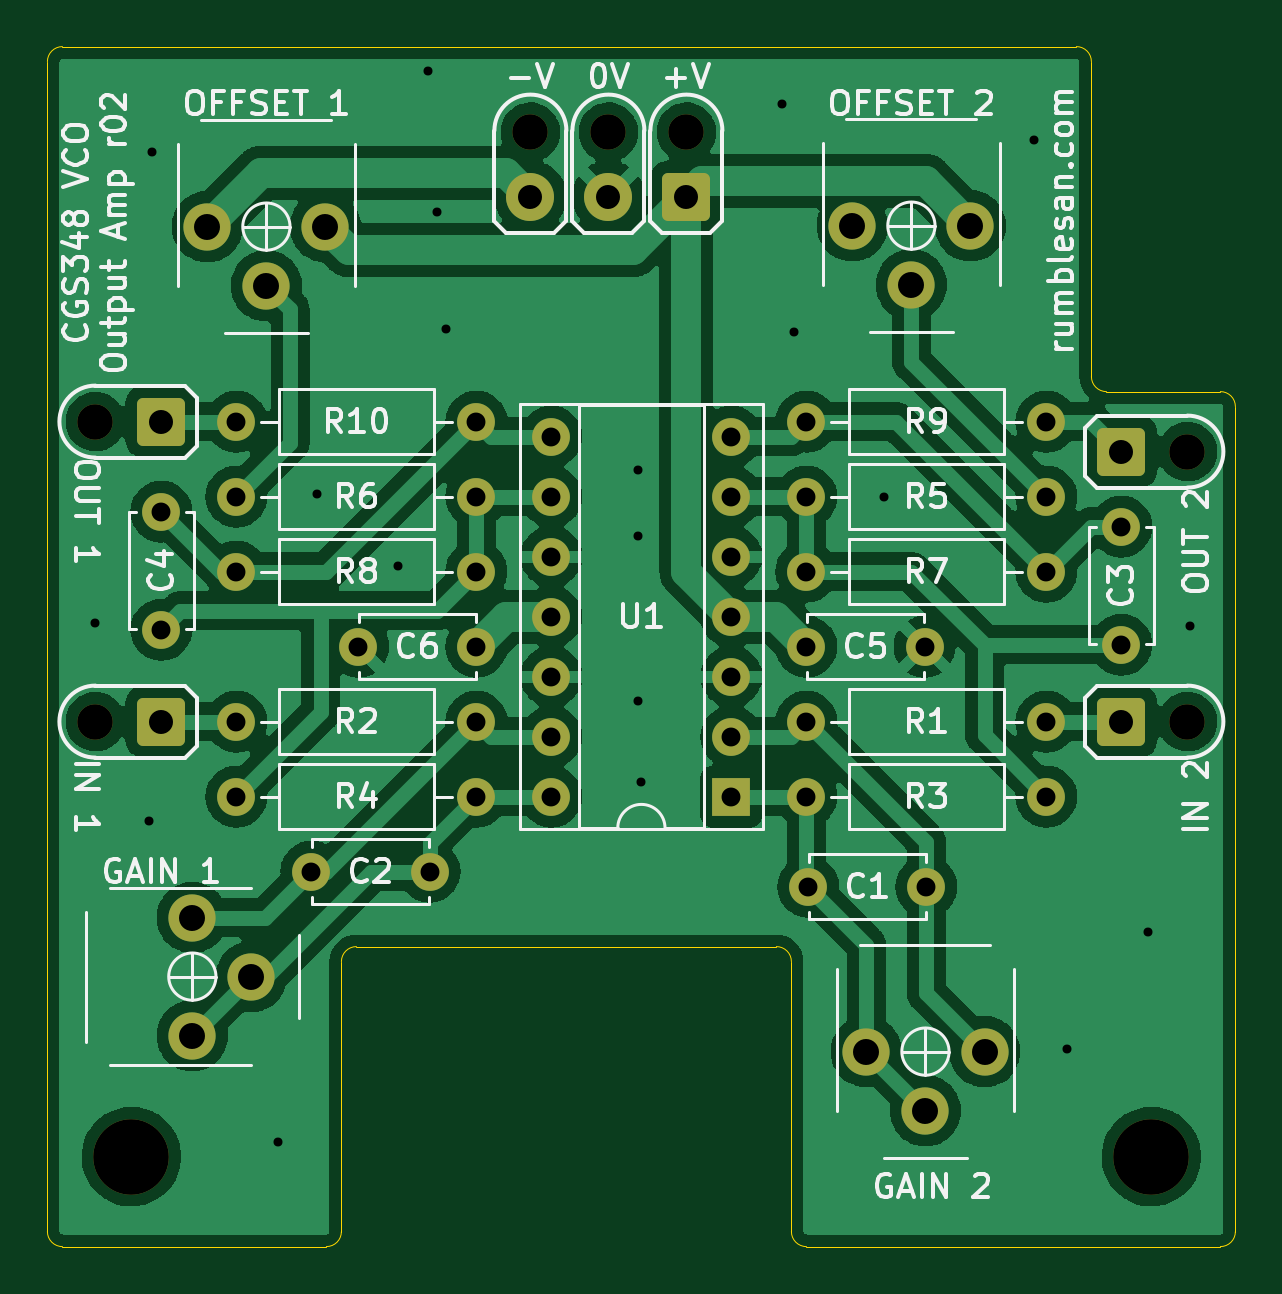
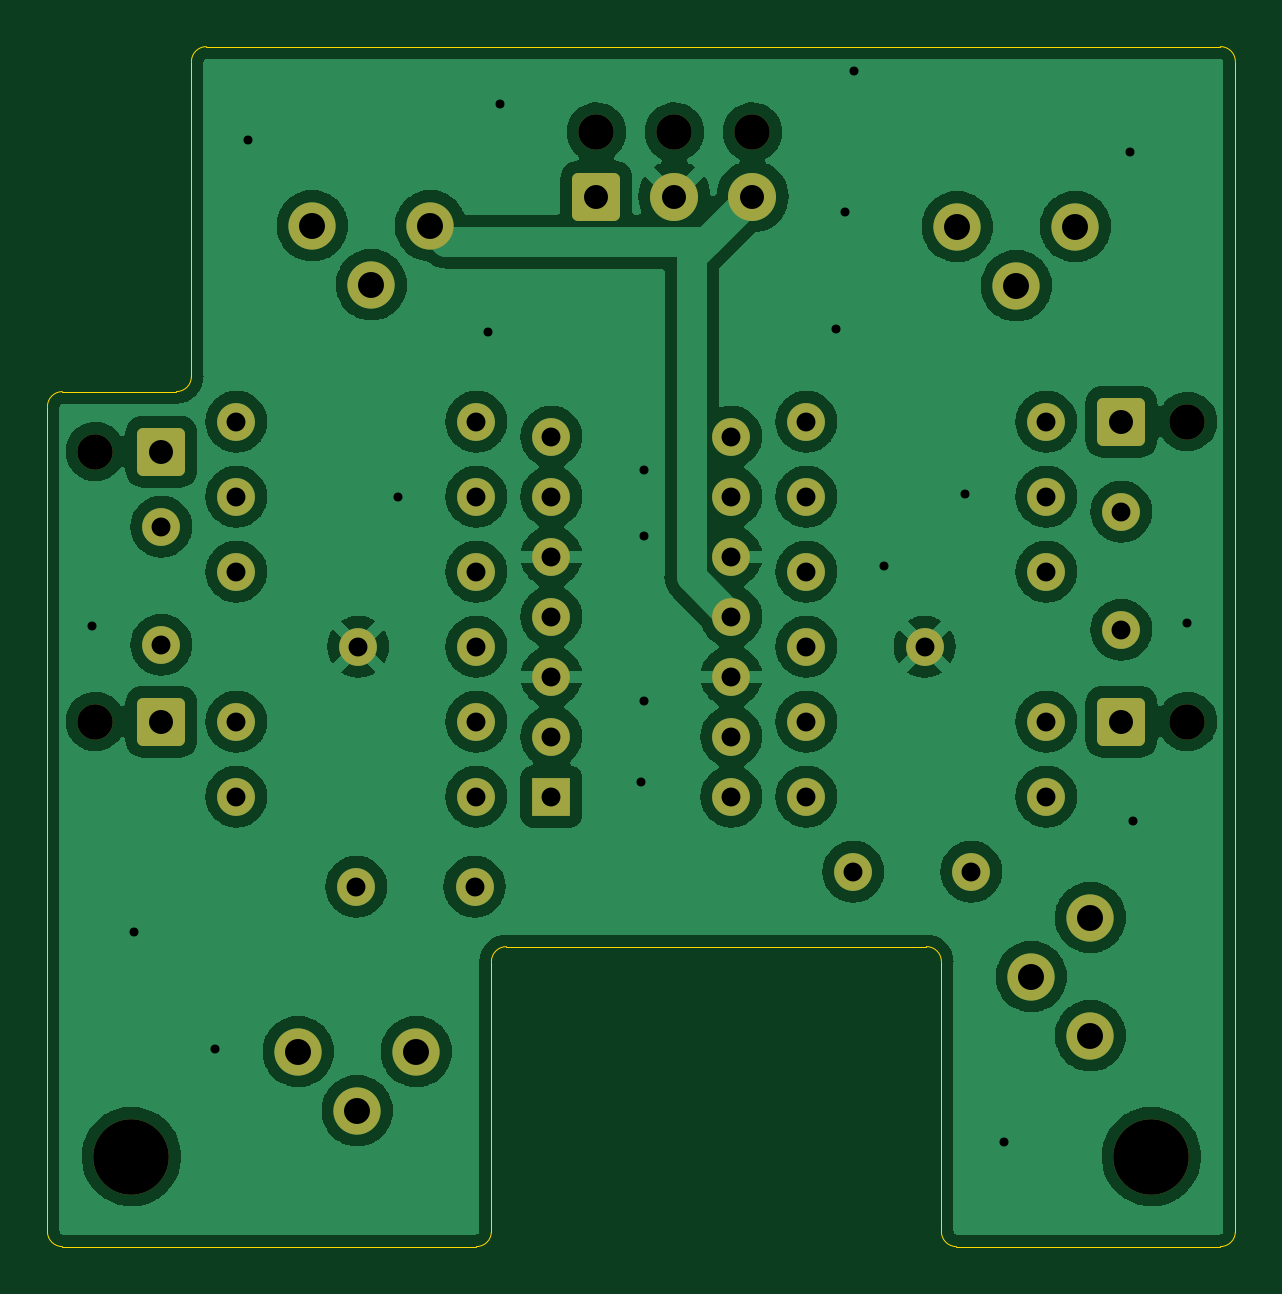
Circuit board: 8 layer files. Board 50.3 x 50.8 mm.
- bottom_copper: cgs348-vco-output-buffer-B_Cu.gbl (193185 bytes)
- bottom_mask: cgs348-vco-output-buffer-B_Mask.gbs (4074 bytes)
- bottom_silk: cgs348-vco-output-buffer-B_Silkscreen.gbo (476 bytes)
- outline: cgs348-vco-output-buffer-Edge_Cuts.gm1 (1787 bytes)
- top_copper: cgs348-vco-output-buffer-F_Cu.gtl (169476 bytes)
- top_mask: cgs348-vco-output-buffer-F_Mask.gts (4074 bytes)
- top_silk: cgs348-vco-output-buffer-F_Silkscreen.gto (42782 bytes)
- drill: cgs348-vco-output-buffer.drl (2238 bytes)

=== bottom_copper: cgs348-vco-output-buffer-B_Cu.gbl (193185 bytes, source omitted) ===
=== bottom_mask: cgs348-vco-output-buffer-B_Mask.gbs ===
%TF.GenerationSoftware,KiCad,Pcbnew,(6.0.0-0)*%
%TF.CreationDate,2022-01-01T23:16:52+00:00*%
%TF.ProjectId,cgs348-vco-output-buffer,63677333-3438-42d7-9663-6f2d6f757470,rev?*%
%TF.SameCoordinates,Original*%
%TF.FileFunction,Soldermask,Bot*%
%TF.FilePolarity,Negative*%
%FSLAX46Y46*%
G04 Gerber Fmt 4.6, Leading zero omitted, Abs format (unit mm)*
G04 Created by KiCad (PCBNEW (6.0.0-0)) date 2022-01-01 23:16:52*
%MOMM*%
%LPD*%
G01*
G04 APERTURE LIST*
G04 Aperture macros list*
%AMRoundRect*
0 Rectangle with rounded corners*
0 $1 Rounding radius*
0 $2 $3 $4 $5 $6 $7 $8 $9 X,Y pos of 4 corners*
0 Add a 4 corners polygon primitive as box body*
4,1,4,$2,$3,$4,$5,$6,$7,$8,$9,$2,$3,0*
0 Add four circle primitives for the rounded corners*
1,1,$1+$1,$2,$3*
1,1,$1+$1,$4,$5*
1,1,$1+$1,$6,$7*
1,1,$1+$1,$8,$9*
0 Add four rect primitives between the rounded corners*
20,1,$1+$1,$2,$3,$4,$5,0*
20,1,$1+$1,$4,$5,$6,$7,0*
20,1,$1+$1,$6,$7,$8,$9,0*
20,1,$1+$1,$8,$9,$2,$3,0*%
G04 Aperture macros list end*
%ADD10C,1.600000*%
%ADD11C,1.500000*%
%ADD12RoundRect,0.254000X0.762000X-0.762000X0.762000X0.762000X-0.762000X0.762000X-0.762000X-0.762000X0*%
%ADD13RoundRect,0.254000X-0.762000X0.762000X-0.762000X-0.762000X0.762000X-0.762000X0.762000X0.762000X0*%
%ADD14RoundRect,0.254000X0.762000X0.762000X-0.762000X0.762000X-0.762000X-0.762000X0.762000X-0.762000X0*%
%ADD15C,2.032000*%
%ADD16O,1.600000X1.600000*%
%ADD17C,2.000000*%
%ADD18R,1.600000X1.600000*%
%ADD19C,3.200000*%
G04 APERTURE END LIST*
D10*
%TO.C,C1*%
X126365000Y-137160000D03*
X121365000Y-137160000D03*
%TD*%
%TO.C,C2*%
X100330000Y-136525000D03*
X105330000Y-136525000D03*
%TD*%
D11*
%TO.C,J1*%
X137414000Y-130175000D03*
D12*
X134620000Y-130175000D03*
%TD*%
D11*
%TO.C,J2*%
X91186000Y-130175000D03*
D13*
X93980000Y-130175000D03*
%TD*%
D11*
%TO.C,J3*%
X137414000Y-118745000D03*
D12*
X134620000Y-118745000D03*
%TD*%
D11*
%TO.C,J4*%
X91186000Y-117475000D03*
D13*
X93980000Y-117475000D03*
%TD*%
D11*
%TO.C,J5*%
X109601000Y-105220000D03*
X116205000Y-105220000D03*
X112903000Y-105220000D03*
D14*
X116205000Y-107950000D03*
D15*
X112903000Y-107950000D03*
X109601000Y-107950000D03*
%TD*%
D10*
%TO.C,R1*%
X131445000Y-130175000D03*
D16*
X121285000Y-130175000D03*
%TD*%
D10*
%TO.C,R2*%
X97155000Y-130175000D03*
D16*
X107315000Y-130175000D03*
%TD*%
D10*
%TO.C,R3*%
X131445000Y-133350000D03*
D16*
X121285000Y-133350000D03*
%TD*%
D10*
%TO.C,R4*%
X97155000Y-133350000D03*
D16*
X107315000Y-133350000D03*
%TD*%
D10*
%TO.C,R5*%
X131445000Y-120650000D03*
D16*
X121285000Y-120650000D03*
%TD*%
D10*
%TO.C,R6*%
X97155000Y-120650000D03*
D16*
X107315000Y-120650000D03*
%TD*%
D10*
%TO.C,R7*%
X131445000Y-123825000D03*
D16*
X121285000Y-123825000D03*
%TD*%
D10*
%TO.C,R8*%
X97155000Y-123825000D03*
D16*
X107315000Y-123825000D03*
%TD*%
D17*
%TO.C,RV1*%
X128825000Y-144145000D03*
X126325000Y-146645000D03*
X123825000Y-144145000D03*
%TD*%
%TO.C,RV2*%
X95290000Y-138470000D03*
X97790000Y-140970000D03*
X95290000Y-143470000D03*
%TD*%
%TO.C,RV3*%
X128230000Y-109180000D03*
X125730000Y-111680000D03*
X123230000Y-109180000D03*
%TD*%
%TO.C,RV4*%
X100925000Y-109220000D03*
X98425000Y-111720000D03*
X95925000Y-109220000D03*
%TD*%
D18*
%TO.C,U1*%
X118110000Y-133350000D03*
D16*
X118110000Y-130810000D03*
X118110000Y-128270000D03*
X118110000Y-125730000D03*
X118110000Y-123190000D03*
X118110000Y-120650000D03*
X118110000Y-118110000D03*
X110490000Y-118110000D03*
X110490000Y-120650000D03*
X110490000Y-123190000D03*
X110490000Y-125730000D03*
X110490000Y-128270000D03*
X110490000Y-130810000D03*
X110490000Y-133350000D03*
%TD*%
D19*
%TO.C,H1*%
X92710000Y-148590000D03*
%TD*%
D10*
%TO.C,R9*%
X131445000Y-117475000D03*
D16*
X121285000Y-117475000D03*
%TD*%
D10*
%TO.C,R10*%
X97155000Y-117475000D03*
D16*
X107315000Y-117475000D03*
%TD*%
D10*
%TO.C,C5*%
X121285000Y-127000000D03*
X126285000Y-127000000D03*
%TD*%
%TO.C,C4*%
X93980000Y-126285000D03*
X93980000Y-121285000D03*
%TD*%
%TO.C,C6*%
X102315000Y-127000000D03*
X107315000Y-127000000D03*
%TD*%
D19*
%TO.C,H2*%
X135890000Y-148590000D03*
%TD*%
D10*
%TO.C,C3*%
X134620000Y-126920000D03*
X134620000Y-121920000D03*
%TD*%
M02*

=== bottom_silk: cgs348-vco-output-buffer-B_Silkscreen.gbo ===
%TF.GenerationSoftware,KiCad,Pcbnew,(6.0.0-0)*%
%TF.CreationDate,2022-01-01T23:16:52+00:00*%
%TF.ProjectId,cgs348-vco-output-buffer,63677333-3438-42d7-9663-6f2d6f757470,rev?*%
%TF.SameCoordinates,Original*%
%TF.FileFunction,Legend,Bot*%
%TF.FilePolarity,Positive*%
%FSLAX46Y46*%
G04 Gerber Fmt 4.6, Leading zero omitted, Abs format (unit mm)*
G04 Created by KiCad (PCBNEW (6.0.0-0)) date 2022-01-01 23:16:52*
%MOMM*%
%LPD*%
G01*
G04 APERTURE LIST*
G04 APERTURE END LIST*
M02*

=== outline: cgs348-vco-output-buffer-Edge_Cuts.gm1 ===
%TF.GenerationSoftware,KiCad,Pcbnew,(6.0.0-0)*%
%TF.CreationDate,2022-01-01T23:16:52+00:00*%
%TF.ProjectId,cgs348-vco-output-buffer,63677333-3438-42d7-9663-6f2d6f757470,rev?*%
%TF.SameCoordinates,Original*%
%TF.FileFunction,Profile,NP*%
%FSLAX46Y46*%
G04 Gerber Fmt 4.6, Leading zero omitted, Abs format (unit mm)*
G04 Created by KiCad (PCBNEW (6.0.0-0)) date 2022-01-01 23:16:52*
%MOMM*%
%LPD*%
G01*
G04 APERTURE LIST*
%TA.AperFunction,Profile*%
%ADD10C,0.050000*%
%TD*%
G04 APERTURE END LIST*
D10*
X138811000Y-152400000D02*
X121285000Y-152400000D01*
X89789000Y-152400000D02*
X100965000Y-152400000D01*
X133350000Y-102235000D02*
X133350000Y-115570000D01*
X133350000Y-115570000D02*
G75*
G03*
X133985000Y-116205000I634999J-1D01*
G01*
X89789000Y-101600000D02*
G75*
G03*
X89154000Y-102235000I-1J-634999D01*
G01*
X133350000Y-102235000D02*
G75*
G03*
X132715000Y-101600000I-634999J1D01*
G01*
X139446000Y-116840000D02*
G75*
G03*
X138811000Y-116205000I-634999J1D01*
G01*
X120650000Y-140335000D02*
X120650000Y-151765000D01*
X89154000Y-151765000D02*
X89154000Y-102235000D01*
X89154000Y-151765000D02*
G75*
G03*
X89789000Y-152400000I634999J-1D01*
G01*
X120650000Y-151765000D02*
G75*
G03*
X121285000Y-152400000I634999J-1D01*
G01*
X102235000Y-139700000D02*
X120015000Y-139700000D01*
X102235000Y-139700000D02*
G75*
G03*
X101600000Y-140335000I-1J-634999D01*
G01*
X139446000Y-151765000D02*
X139446000Y-116840000D01*
X138811000Y-152400000D02*
G75*
G03*
X139446000Y-151765000I1J634999D01*
G01*
X100965000Y-152400000D02*
G75*
G03*
X101600000Y-151765000I1J634999D01*
G01*
X101600000Y-151765000D02*
X101600000Y-140335000D01*
X120650000Y-140335000D02*
G75*
G03*
X120015000Y-139700000I-634999J1D01*
G01*
X138811000Y-116205000D02*
X133985000Y-116205000D01*
X89789000Y-101600000D02*
X132715000Y-101600000D01*
M02*

=== top_copper: cgs348-vco-output-buffer-F_Cu.gtl (169476 bytes, source omitted) ===
=== top_mask: cgs348-vco-output-buffer-F_Mask.gts ===
%TF.GenerationSoftware,KiCad,Pcbnew,(6.0.0-0)*%
%TF.CreationDate,2022-01-01T23:16:52+00:00*%
%TF.ProjectId,cgs348-vco-output-buffer,63677333-3438-42d7-9663-6f2d6f757470,rev?*%
%TF.SameCoordinates,Original*%
%TF.FileFunction,Soldermask,Top*%
%TF.FilePolarity,Negative*%
%FSLAX46Y46*%
G04 Gerber Fmt 4.6, Leading zero omitted, Abs format (unit mm)*
G04 Created by KiCad (PCBNEW (6.0.0-0)) date 2022-01-01 23:16:52*
%MOMM*%
%LPD*%
G01*
G04 APERTURE LIST*
G04 Aperture macros list*
%AMRoundRect*
0 Rectangle with rounded corners*
0 $1 Rounding radius*
0 $2 $3 $4 $5 $6 $7 $8 $9 X,Y pos of 4 corners*
0 Add a 4 corners polygon primitive as box body*
4,1,4,$2,$3,$4,$5,$6,$7,$8,$9,$2,$3,0*
0 Add four circle primitives for the rounded corners*
1,1,$1+$1,$2,$3*
1,1,$1+$1,$4,$5*
1,1,$1+$1,$6,$7*
1,1,$1+$1,$8,$9*
0 Add four rect primitives between the rounded corners*
20,1,$1+$1,$2,$3,$4,$5,0*
20,1,$1+$1,$4,$5,$6,$7,0*
20,1,$1+$1,$6,$7,$8,$9,0*
20,1,$1+$1,$8,$9,$2,$3,0*%
G04 Aperture macros list end*
%ADD10C,1.600000*%
%ADD11C,1.500000*%
%ADD12RoundRect,0.254000X0.762000X-0.762000X0.762000X0.762000X-0.762000X0.762000X-0.762000X-0.762000X0*%
%ADD13RoundRect,0.254000X-0.762000X0.762000X-0.762000X-0.762000X0.762000X-0.762000X0.762000X0.762000X0*%
%ADD14RoundRect,0.254000X0.762000X0.762000X-0.762000X0.762000X-0.762000X-0.762000X0.762000X-0.762000X0*%
%ADD15C,2.032000*%
%ADD16O,1.600000X1.600000*%
%ADD17C,2.000000*%
%ADD18R,1.600000X1.600000*%
%ADD19C,3.200000*%
G04 APERTURE END LIST*
D10*
%TO.C,C1*%
X126365000Y-137160000D03*
X121365000Y-137160000D03*
%TD*%
%TO.C,C2*%
X100330000Y-136525000D03*
X105330000Y-136525000D03*
%TD*%
D11*
%TO.C,J1*%
X137414000Y-130175000D03*
D12*
X134620000Y-130175000D03*
%TD*%
D11*
%TO.C,J2*%
X91186000Y-130175000D03*
D13*
X93980000Y-130175000D03*
%TD*%
D11*
%TO.C,J3*%
X137414000Y-118745000D03*
D12*
X134620000Y-118745000D03*
%TD*%
D11*
%TO.C,J4*%
X91186000Y-117475000D03*
D13*
X93980000Y-117475000D03*
%TD*%
D11*
%TO.C,J5*%
X109601000Y-105220000D03*
X116205000Y-105220000D03*
X112903000Y-105220000D03*
D14*
X116205000Y-107950000D03*
D15*
X112903000Y-107950000D03*
X109601000Y-107950000D03*
%TD*%
D10*
%TO.C,R1*%
X131445000Y-130175000D03*
D16*
X121285000Y-130175000D03*
%TD*%
D10*
%TO.C,R2*%
X97155000Y-130175000D03*
D16*
X107315000Y-130175000D03*
%TD*%
D10*
%TO.C,R3*%
X131445000Y-133350000D03*
D16*
X121285000Y-133350000D03*
%TD*%
D10*
%TO.C,R4*%
X97155000Y-133350000D03*
D16*
X107315000Y-133350000D03*
%TD*%
D10*
%TO.C,R5*%
X131445000Y-120650000D03*
D16*
X121285000Y-120650000D03*
%TD*%
D10*
%TO.C,R6*%
X97155000Y-120650000D03*
D16*
X107315000Y-120650000D03*
%TD*%
D10*
%TO.C,R7*%
X131445000Y-123825000D03*
D16*
X121285000Y-123825000D03*
%TD*%
D10*
%TO.C,R8*%
X97155000Y-123825000D03*
D16*
X107315000Y-123825000D03*
%TD*%
D17*
%TO.C,RV1*%
X128825000Y-144145000D03*
X126325000Y-146645000D03*
X123825000Y-144145000D03*
%TD*%
%TO.C,RV2*%
X95290000Y-138470000D03*
X97790000Y-140970000D03*
X95290000Y-143470000D03*
%TD*%
%TO.C,RV3*%
X128230000Y-109180000D03*
X125730000Y-111680000D03*
X123230000Y-109180000D03*
%TD*%
%TO.C,RV4*%
X100925000Y-109220000D03*
X98425000Y-111720000D03*
X95925000Y-109220000D03*
%TD*%
D18*
%TO.C,U1*%
X118110000Y-133350000D03*
D16*
X118110000Y-130810000D03*
X118110000Y-128270000D03*
X118110000Y-125730000D03*
X118110000Y-123190000D03*
X118110000Y-120650000D03*
X118110000Y-118110000D03*
X110490000Y-118110000D03*
X110490000Y-120650000D03*
X110490000Y-123190000D03*
X110490000Y-125730000D03*
X110490000Y-128270000D03*
X110490000Y-130810000D03*
X110490000Y-133350000D03*
%TD*%
D19*
%TO.C,H1*%
X92710000Y-148590000D03*
%TD*%
D10*
%TO.C,R9*%
X131445000Y-117475000D03*
D16*
X121285000Y-117475000D03*
%TD*%
D10*
%TO.C,R10*%
X97155000Y-117475000D03*
D16*
X107315000Y-117475000D03*
%TD*%
D10*
%TO.C,C5*%
X121285000Y-127000000D03*
X126285000Y-127000000D03*
%TD*%
%TO.C,C4*%
X93980000Y-126285000D03*
X93980000Y-121285000D03*
%TD*%
%TO.C,C6*%
X102315000Y-127000000D03*
X107315000Y-127000000D03*
%TD*%
D19*
%TO.C,H2*%
X135890000Y-148590000D03*
%TD*%
D10*
%TO.C,C3*%
X134620000Y-126920000D03*
X134620000Y-121920000D03*
%TD*%
M02*

=== top_silk: cgs348-vco-output-buffer-F_Silkscreen.gto (42782 bytes, source omitted) ===
=== drill: cgs348-vco-output-buffer.drl ===
M48
; DRILL file {KiCad (6.0.0-0)} date Saturday, 01 January 2022 at 23:17:01
; FORMAT={-:-/ absolute / metric / decimal}
; #@! TF.CreationDate,2022-01-01T23:17:01+00:00
; #@! TF.GenerationSoftware,Kicad,Pcbnew,(6.0.0-0)
; #@! TF.FileFunction,MixedPlating,1,2
FMAT,2
METRIC
; #@! TA.AperFunction,Plated,PTH,ViaDrill
T1C0.381
; #@! TA.AperFunction,Plated,PTH,ComponentDrill
T2C0.800
; #@! TA.AperFunction,Plated,PTH,ComponentDrill
T3C1.016
; #@! TA.AperFunction,Plated,PTH,ComponentDrill
T4C1.100
; #@! TA.AperFunction,NonPlated,NPTH,ComponentDrill
T5C1.500
; #@! TA.AperFunction,NonPlated,NPTH,ComponentDrill
T6C3.200
%
G90
G05
T1
X91.186Y-125.984
X93.472Y-134.366
X93.599Y-106.045
X98.933Y-147.955
X100.584Y-120.523
X104.013Y-123.571
X105.283Y-102.616
X105.664Y-108.585
X106.045Y-113.538
X114.173Y-119.507
X114.173Y-122.301
X114.173Y-129.286
X114.3Y-132.715
X120.269Y-104.013
X120.777Y-113.665
X124.587Y-120.65
X130.937Y-105.537
X132.334Y-144.018
X135.763Y-139.065
X137.541Y-126.111
T2
X93.98Y-121.285
X93.98Y-126.285
X97.155Y-117.475
X97.155Y-120.65
X97.155Y-123.825
X97.155Y-130.175
X97.155Y-133.35
X100.33Y-136.525
X102.315Y-127.0
X105.33Y-136.525
X107.315Y-117.475
X107.315Y-120.65
X107.315Y-123.825
X107.315Y-127.0
X107.315Y-130.175
X107.315Y-133.35
X110.49Y-118.11
X110.49Y-120.65
X110.49Y-123.19
X110.49Y-125.73
X110.49Y-128.27
X110.49Y-130.81
X110.49Y-133.35
X118.11Y-118.11
X118.11Y-120.65
X118.11Y-123.19
X118.11Y-125.73
X118.11Y-128.27
X118.11Y-130.81
X118.11Y-133.35
X121.285Y-117.475
X121.285Y-120.65
X121.285Y-123.825
X121.285Y-127.0
X121.285Y-130.175
X121.285Y-133.35
X121.365Y-137.16
X126.285Y-127.0
X126.365Y-137.16
X131.445Y-117.475
X131.445Y-120.65
X131.445Y-123.825
X131.445Y-130.175
X131.445Y-133.35
X134.62Y-121.92
X134.62Y-126.92
T3
X93.98Y-117.475
X93.98Y-130.175
X109.601Y-107.95
X112.903Y-107.95
X116.205Y-107.95
X134.62Y-118.745
X134.62Y-130.175
T4
X95.29Y-138.47
X95.29Y-143.47
X95.925Y-109.22
X97.79Y-140.97
X98.425Y-111.72
X100.925Y-109.22
X123.23Y-109.18
X123.825Y-144.145
X125.73Y-111.68
X126.325Y-146.645
X128.23Y-109.18
X128.825Y-144.145
T5
X91.186Y-117.475
X91.186Y-130.175
X109.601Y-105.22
X112.903Y-105.22
X116.205Y-105.22
X137.414Y-118.745
X137.414Y-130.175
T6
X92.71Y-148.59
X135.89Y-148.59
T0
M30
